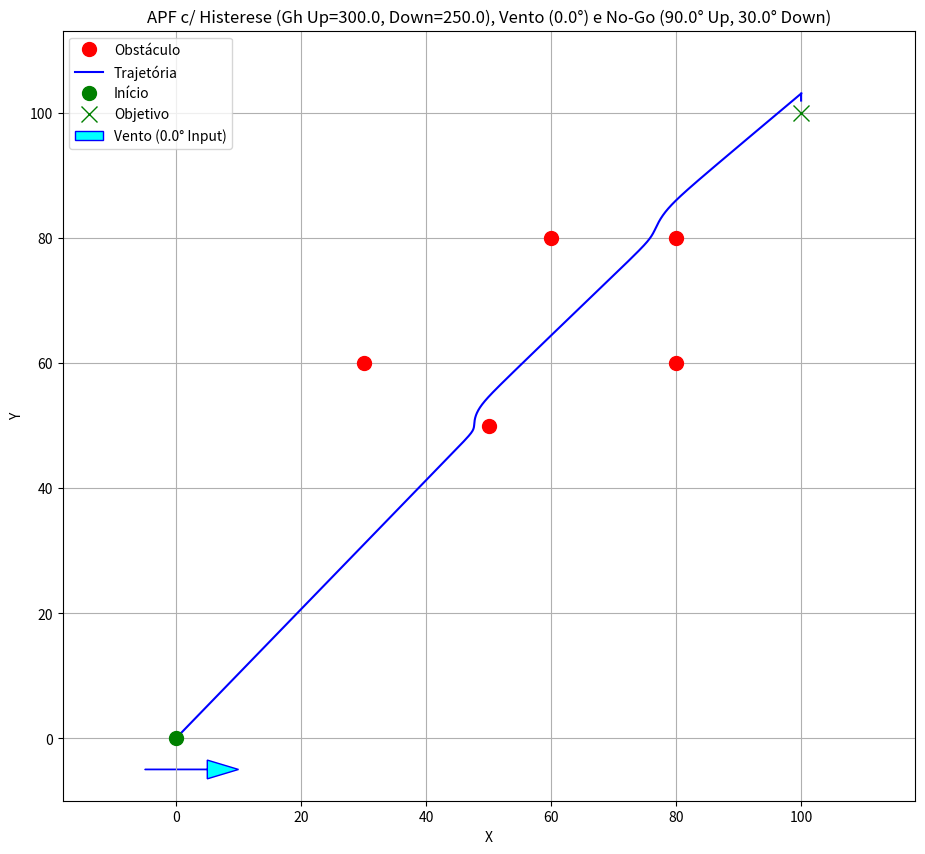

This figure's Python source:
import numpy as np
import matplotlib.pyplot as plt
import math

# ==============================================================================
# --- PARÂMETROS E CONSTANTES ---
# ==============================================================================

# --- Parâmetros APF ---
K_ATT = 80.0
K_REP = 50000.0
RHO_0 = 40.0

# --- Parâmetros de Navegação e Vento ---
WIND_DIRECTION_MET_DEG = 0.0
UPWIND_NO_GO_HALF_ANGLE_DEG = 45.0
DOWNWIND_NO_GO_HALF_ANGLE_DEG = 15.0

# --- Parâmetros de Histerese (Diferenciados) ---
GH_UPWIND = 300.0
GH_DOWNWIND = 250.0

# --- Parâmetros da Simulação ---
STEP_SIZE = 0.1
MAX_ITERS = 3000
TOL = 2.1

# --- Configuração Inicial ---
X_ROBOT_START = np.array([0.0, 0.0])
X_GOAL = np.array([100.0, 100.0])
X_OBSTACLES = [
    np.array([50.0, 50.0]), np.array([30.0, 60.0]), np.array([60.0, 80.0]),
    np.array([80.0, 80.0]), np.array([80,60])
]

# ==============================================================================
# --- CÁLCULOS DERIVADOS DE VENTO ---
# ==============================================================================

WIND_MATH_DEG = WIND_DIRECTION_MET_DEG
UPWIND_MATH_DEG = (WIND_MATH_DEG + 180) % 360
WIND_VECTOR_MATH = np.array([np.cos(np.radians(WIND_MATH_DEG)), np.sin(np.radians(WIND_MATH_DEG))])
WIND_PERP_LEFT = np.array([-WIND_VECTOR_MATH[1], WIND_VECTOR_MATH[0]])
WIND_PERP_RIGHT = np.array([WIND_VECTOR_MATH[1], -WIND_VECTOR_MATH[0]])

print("--- Configuração do Vento ---")
print(f"Input Vento (Interpretado como Mat.): {WIND_DIRECTION_MET_DEG}°")
print(f"Direção Downwind (Mat.): {WIND_MATH_DEG:.1f}°")
print(f"Direção Upwind (Mat.): {UPWIND_MATH_DEG:.1f}°")
print(f"Zona Upwind: {UPWIND_MATH_DEG:.1f}° +/- {UPWIND_NO_GO_HALF_ANGLE_DEG}°")
print(f"Zona Downwind: {WIND_MATH_DEG:.1f}° +/- {DOWNWIND_NO_GO_HALF_ANGLE_DEG}°")
# Imprime ambos os ganhos
print(f"Ganho Histerese (Gh Upwind): {GH_UPWIND}")
print(f"Ganho Histerese (Gh Downwind): {GH_DOWNWIND}")
print("-" * 30)

# ==============================================================================
# --- FUNÇÕES DE FORÇA E POTENCIAL ---
# ==============================================================================

def attractive_force(pos, goal, k_att):
    """Calcula a força atrativa linear em direção ao objetivo."""
    return k_att * (goal - pos)

def repulsive_force(pos, obstacles, k_rep, rho_0):
    """Calcula a força repulsiva total devido aos obstáculos próximos."""
    F_rep = np.zeros(2)
    if not obstacles: return F_rep
    for obs in obstacles:
        diff = pos - obs
        rho = np.linalg.norm(diff)
        if 0 < rho <= rho_0:
            if rho < 1e-6: continue
            gradient_magnitude = k_rep * ((1/rho) - (1/rho_0)) * (1 / rho**2)
            F_rep += gradient_magnitude * (diff / rho)
    return F_rep

# ---- FUNÇÃO MODIFICADA ----
def calculate_hysteresis_force(current_heading_deg, upwind_math_deg, Gh_upwind, Gh_downwind):
    """
    Calcula a força de histerese com ganhos diferenciados para upwind/downwind.
    """
    Fh = np.zeros(2)
    # Calcula ângulo do vento relativo ao heading ATUAL
    relative_wind_deg = shortest_angle_diff(current_heading_deg, upwind_math_deg)

    # Determina qual ganho usar baseado no ângulo relativo
    # Se |ângulo| <= 90, considera upwind/reaching, usa Gh_upwind
    # Se |ângulo| > 90, considera downwind/reaching, usa Gh_downwind
    if abs(relative_wind_deg) <= 90.0:
        current_Gh = Gh_upwind
        # print(f"Iter using Gh_upwind = {current_Gh}") # Debug opcional
    else:
        current_Gh = Gh_downwind
        # print(f"Iter using Gh_downwind = {current_Gh}") # Debug opcional


    # Aplica força lateral baseada no bordo com o ganho apropriado
    if relative_wind_deg > 1e-6 :      # Bombordo (Vento relativo da Esquerda)
        Fh = current_Gh * WIND_PERP_LEFT      # Força para Esquerda
    elif relative_wind_deg < -1e-6:    # Estibordo (Vento relativo da Direita)
        Fh = current_Gh * WIND_PERP_RIGHT     # Força para Direita

    return Fh
# ---- FIM DA MODIFICAÇÃO ----

# ==============================================================================
# --- FUNÇÕES AUXILIARES DE ÂNGULO E RESTRIÇÕES ---
# ==============================================================================
# (calculate_angle_deg, shortest_angle_diff, is_in_no_go_zone,
#  find_closest_edge_heading, apply_no_go_constraints - sem alterações)
def calculate_angle_deg(vector):
    if np.linalg.norm(vector) < 1e-6: return 0.0
    angle_rad = np.arctan2(vector[1], vector[0]) # Y, X
    angle_deg = np.degrees(angle_rad)
    return (angle_deg + 360) % 360

def shortest_angle_diff(angle1_deg, angle2_deg):
    diff = (angle2_deg - angle1_deg + 180) % 360 - 180
    return diff

def is_in_no_go_zone(heading_deg, zone_center_deg, zone_half_angle):
    diff = shortest_angle_diff(zone_center_deg, heading_deg)
    return abs(diff) <= zone_half_angle + 1e-9

def find_closest_edge_heading(heading_deg, zone_center_deg, zone_half_angle):
    diff = shortest_angle_diff(zone_center_deg, heading_deg)
    if diff >= 0: return (zone_center_deg + zone_half_angle) % 360
    else: return (zone_center_deg - zone_half_angle + 360) % 360

def apply_no_go_constraints(desired_heading_deg, desired_direction):
    final_heading_deg = desired_heading_deg
    final_direction = desired_direction
    adjusted = False
    if is_in_no_go_zone(desired_heading_deg, UPWIND_MATH_DEG, UPWIND_NO_GO_HALF_ANGLE_DEG):
        final_heading_deg = find_closest_edge_heading(desired_heading_deg, UPWIND_MATH_DEG, UPWIND_NO_GO_HALF_ANGLE_DEG)
        adjusted = True
    elif is_in_no_go_zone(desired_heading_deg, WIND_MATH_DEG, DOWNWIND_NO_GO_HALF_ANGLE_DEG):
        final_heading_deg = find_closest_edge_heading(desired_heading_deg, WIND_MATH_DEG, DOWNWIND_NO_GO_HALF_ANGLE_DEG)
        adjusted = True
    if adjusted:
        final_heading_rad = np.radians(final_heading_deg)
        final_direction = np.array([np.cos(final_heading_rad), np.sin(final_heading_rad)])
    return final_direction, final_heading_deg

# ==============================================================================
# --- FUNÇÃO PRINCIPAL DA SIMULAÇÃO ---
# ==============================================================================

def run_simulation():
    """Executa a simulação de planejamento de trajetória."""
    x_robot = X_ROBOT_START.copy()
    trajectory = [x_robot.copy()]
    headings_deg_history = []
    initial_goal_dir = X_GOAL - x_robot
    current_heading_deg = calculate_angle_deg(initial_goal_dir) if np.linalg.norm(initial_goal_dir) > 1e-6 else 0.0
    headings_deg_history.append(current_heading_deg)

    print("Iniciando simulação...")
    goal_reached = False
    for i in range(MAX_ITERS):
        F_att = attractive_force(x_robot, X_GOAL, K_ATT) # Chamada corrigida
        F_rep = repulsive_force(x_robot, X_OBSTACLES, K_REP, RHO_0)
        # Passa ambos os ganhos para a função
        Fh = calculate_hysteresis_force(current_heading_deg, UPWIND_MATH_DEG, GH_UPWIND, GH_DOWNWIND)
        F_total = F_att + F_rep + Fh
        norm_F_total = np.linalg.norm(F_total)

        if norm_F_total > 1e-6:
            desired_direction = F_total / norm_F_total
        else:
            if np.linalg.norm(x_robot - X_GOAL) <= TOL:
                print(f"\nForça zero no objetivo ou próximo. Parando na iteração {i+1}.")
                goal_reached = True
                break
            else:
                desired_direction = np.zeros(2)

        desired_heading_deg = calculate_angle_deg(desired_direction)

        if np.linalg.norm(desired_direction) > 1e-6:
            final_direction, final_heading_deg = apply_no_go_constraints(
                desired_heading_deg, desired_direction
            )
        else:
            final_direction = desired_direction
            final_heading_deg = current_heading_deg

        x_robot = x_robot + STEP_SIZE * final_direction
        trajectory.append(x_robot.copy())
        current_heading_deg = final_heading_deg
        headings_deg_history.append(current_heading_deg)

        if np.linalg.norm(x_robot - X_GOAL) <= TOL:
            print(f"\nObjetivo alcançado (por distância) na iteração {i+1}!")
            goal_reached = True
            break

    if not goal_reached:
        print(f"\nObjetivo não alcançado após {MAX_ITERS} iterações.")

    while len(headings_deg_history) < len(trajectory):
        headings_deg_history.append(headings_deg_history[-1] if headings_deg_history else 0.0)

    return np.array(trajectory), np.array(headings_deg_history)

# ==============================================================================
# --- FUNÇÃO DE PLOTAGEM ---
# ==============================================================================
def plot_results(trajectory, headings):
    plt.figure(figsize=(11, 10))
    if X_OBSTACLES:
        for i_obs, obs in enumerate(X_OBSTACLES):
            plt.plot(obs[0], obs[1], 'ro', markersize=10, label='Obstáculo' if i_obs == 0 else "")
    plt.plot(trajectory[:, 0], trajectory[:, 1], '-b', label='Trajetória')
    plt.plot(trajectory[0, 0], trajectory[0, 1], 'go', markersize=10, label='Início')
    plt.plot(X_GOAL[0], X_GOAL[1], 'gx', markersize=12, label='Objetivo')
    # Ajusta posição inicial da seta do vento dinamicamente
    plot_min_x = min(trajectory[:,0].min(), X_ROBOT_START[0]) - 10
    plot_min_y = min(trajectory[:,1].min(), X_ROBOT_START[1]) - 10
    wind_arrow_start = np.array([plot_min_x + 5, plot_min_y + 5])
    arrow_scale = max(X_GOAL[0], X_GOAL[1]) / 10.0 # Escala da seta do vento
    plt.arrow(wind_arrow_start[0], wind_arrow_start[1],
              WIND_VECTOR_MATH[0] * arrow_scale, WIND_VECTOR_MATH[1] * arrow_scale,
              head_width=arrow_scale*0.3, head_length=arrow_scale*0.5, fc='cyan', ec='blue',
              label=f'Vento ({WIND_DIRECTION_MET_DEG}° Input)')
    plt.xlabel('X')
    plt.ylabel('Y')
    # Atualiza título para refletir os dois ganhos
    plt.title(f'APF c/ Histerese (Gh Up={GH_UPWIND}, Down={GH_DOWNWIND}), Vento ({WIND_DIRECTION_MET_DEG}°) '
              f'e No-Go ({UPWIND_NO_GO_HALF_ANGLE_DEG*2}° Up, {DOWNWIND_NO_GO_HALF_ANGLE_DEG*2}° Down)')
    plt.legend(loc='best')
    plt.grid(True)
    plt.axis('equal')
    plt.xlim(plot_min_x, max(trajectory[:,0].max(), X_GOAL[0]) + 10)
    plt.ylim(plot_min_y, max(trajectory[:,1].max(), X_GOAL[1]) + 10)
    plt.show()

# ==============================================================================
# --- EXECUÇÃO ---
# ==============================================================================

if __name__ == "__main__":
    final_trajectory, final_headings = run_simulation()
    plot_results(final_trajectory, final_headings)